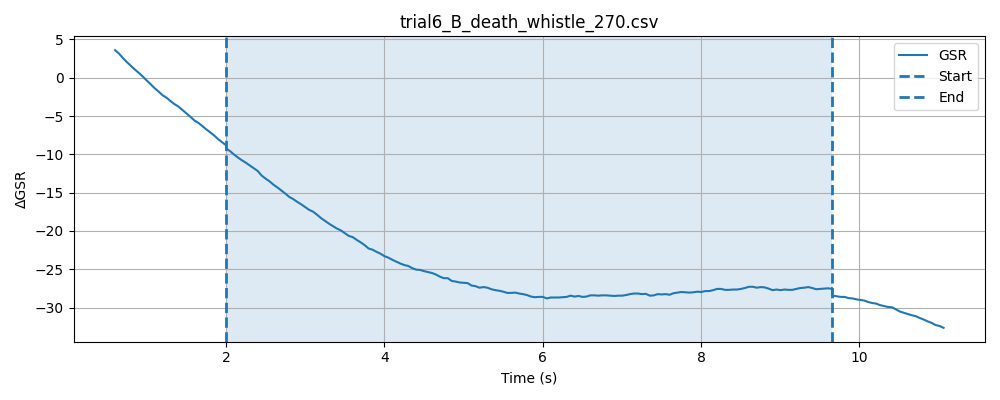

Source data for this figure (header and first rows):
timestamp, elapsed_sec, gsr_raw, phase
1778477367, 0.03834, 2328, baseline
1778477367, 0.08832, 2332, baseline
1778477367, 0.1383, 2330, baseline
1778477367, 0.1884, 2329, baseline
1778477367, 0.2385, 2328, baseline
1778477367, 0.2884, 2327, baseline
1778477367, 0.3385, 2328, baseline
1778477367, 0.3886, 2328, baseline
1778477367, 0.4387, 2326, baseline
1778477367, 0.4886, 2327, baseline
1778477367, 0.5385, 2325, baseline
1778477367, 0.5886, 2325, baseline
1778477367, 0.6386, 2325, baseline
1778477367, 0.6887, 2324, baseline
1778477367, 0.7388, 2323, baseline
1778477367, 0.7886, 2320, baseline
1778477367, 0.8388, 2322, baseline
1778477368, 0.8887, 2322, baseline
1778477368, 0.9389, 2322, baseline
1778477368, 0.9888, 2323, baseline
1778477368, 1.039, 2318, baseline
1778477368, 1.089, 2320, baseline
1778477368, 1.139, 2319, baseline
1778477368, 1.189, 2318, baseline
1778477368, 1.239, 2318, baseline
1778477368, 1.289, 2317, baseline
1778477368, 1.339, 2317, baseline
1778477368, 1.389, 2317, baseline
1778477368, 1.439, 2317, baseline
1778477368, 1.489, 2316, baseline
1778477368, 1.539, 2316, baseline
1778477368, 1.589, 2316, baseline
1778477368, 1.639, 2315, baseline
1778477368, 1.689, 2314, baseline
1778477368, 1.739, 2314, baseline
1778477368, 1.789, 2314, baseline
1778477368, 1.839, 2313, baseline
1778477369, 1.889, 2317, baseline
1778477369, 1.939, 2313, baseline
1778477369, 1.989, 2313, baseline
1778477369, 2.039, 2312, baseline
1778477369, 0.04756, 2311, stimulus
1778477369, 0.0973, 2311, stimulus
1778477369, 0.1474, 2311, stimulus
1778477369, 0.1975, 2311, stimulus
1778477369, 0.2475, 2310, stimulus
1778477369, 0.2976, 2310, stimulus
1778477369, 0.3475, 2308, stimulus
1778477369, 0.3977, 2308, stimulus
1778477369, 0.4478, 2308, stimulus
1778477369, 0.4978, 2305, stimulus
1778477369, 0.5479, 2307, stimulus
1778477369, 0.598, 2307, stimulus
1778477369, 0.648, 2307, stimulus
1778477369, 0.6979, 2307, stimulus
1778477369, 0.7478, 2305, stimulus
1778477369, 0.7979, 2306, stimulus
1778477370, 0.8479, 2306, stimulus
1778477370, 0.8979, 2306, stimulus
1778477370, 0.9481, 2305, stimulus
... 202 more rows
